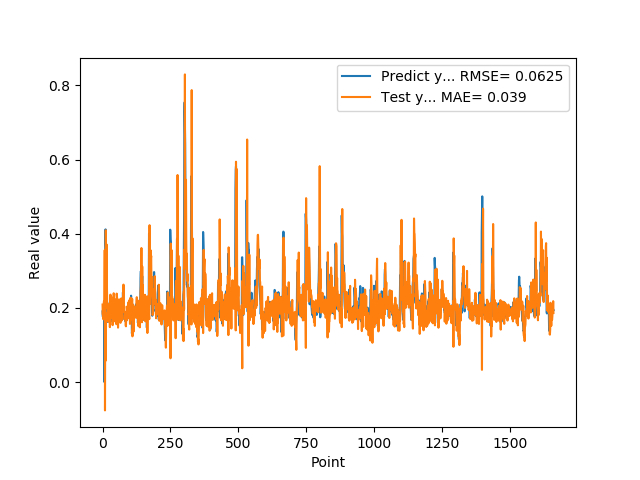

Data behind this chart, as committed beside it:
1.905867606399999914e-01, 2.090885087167226319e-01
1.769561022520000082e-01, 1.818590337093242415e-01
1.810430586339999981e-01, 2.019415376128324280e-01
1.955727785830000398e-01, 1.694584484096892940e-01
1.954265981910000005e-01, 1.870622747293432531e-01
2.004670947789999880e-01, 2.170371930737405308e-01
2.029463946819999587e-01, 2.068542575974456343e-01
0.000000000000000000e+00, 2.139252504000356547e-01
1.862521618600000151e-01, 3.558398063412107071e-01
1.862153261900000301e-01, -7.634282338566385218e-02
4.038094580169999670e-01, 1.884695524747249107e-01
4.118085205549999461e-01, 5.722161358118866420e-02
3.743042349819999948e-01, 4.093932885700993229e-01
3.571429848669999685e-01, 2.872281200604296925e-01
2.572054266930000055e-01, 2.437215583018284282e-01
2.409307956699999753e-01, 3.710255256427608117e-01
2.253161966800000249e-01, 2.630847356569278594e-01
1.935185044999999937e-01, 2.150270855556522254e-01
1.787700653079999924e-01, 2.085040640989629379e-01
1.622045934200000150e-01, 1.981984408800227526e-01
1.761920750140000269e-01, 1.968983791998237531e-01
1.883655935530000325e-01, 1.629719116906541976e-01
1.861467957499999548e-01, 1.856475006887667589e-01
1.954913884399999968e-01, 2.003084627837733445e-01
1.954011768099999935e-01, 1.906781688353294535e-01
1.660518944260000185e-01, 2.109888524793896158e-01
1.907722949980000249e-01, 2.048992284876767767e-01
2.156041562559999625e-01, 1.482204814883734401e-01
1.898660957809999716e-01, 2.014789933251858733e-01
1.770474612709999895e-01, 2.358916639197537191e-01
2.001174986360000074e-01, 1.728617230517340564e-01
1.948629021640000125e-01, 1.758422763116246068e-01
1.922753006219999894e-01, 2.302779023849272355e-01
1.779100298880000042e-01, 2.019350438993777197e-01
1.810636967419999854e-01, 2.058639985778635273e-01
1.680064052340000114e-01, 1.807708636136213798e-01
1.635809391740000174e-01, 1.783474343100103776e-01
1.706920862200000111e-01, 1.534970718438544157e-01
1.916799396280000345e-01, 1.677460937129188201e-01
2.085516005749999957e-01, 1.664105767297449634e-01
2.058236002919999752e-01, 1.973089861368875764e-01
1.828240007160000513e-01, 2.395783673419144000e-01
1.857409924269999846e-01, 2.302953143611737585e-01
1.775099337099999841e-01, 1.833459697604213900e-01
1.752161234619999952e-01, 1.890257605691820497e-01
1.971126049759999999e-01, 1.767761406162228766e-01
1.845117062330000057e-01, 1.635906517490306467e-01
1.984785944219999987e-01, 2.047765870378658315e-01
2.143009155989999692e-01, 1.839785336841765484e-01
1.841159015890000139e-01, 2.063557061340126342e-01
2.104043960570000094e-01, 2.234755074828263244e-01
2.032361328599999739e-01, 1.560933667361010801e-01
2.088565975429999833e-01, 2.386173424291411216e-01
1.960448026660000231e-01, 2.312754363584912376e-01
1.900728046889999523e-01, 2.197534148503710316e-01
1.658952832220000062e-01, 1.851808323985367766e-01
1.872539073229999851e-01, 1.996546191586446028e-01
1.852532625200000171e-01, 1.467992786994009036e-01
1.799222826959999966e-01, 1.785872269225771136e-01
2.012764066460000223e-01, 1.885160317007400221e-01
1.978618204589999985e-01, 1.893208390341058756e-01
... 1,599 more rows
